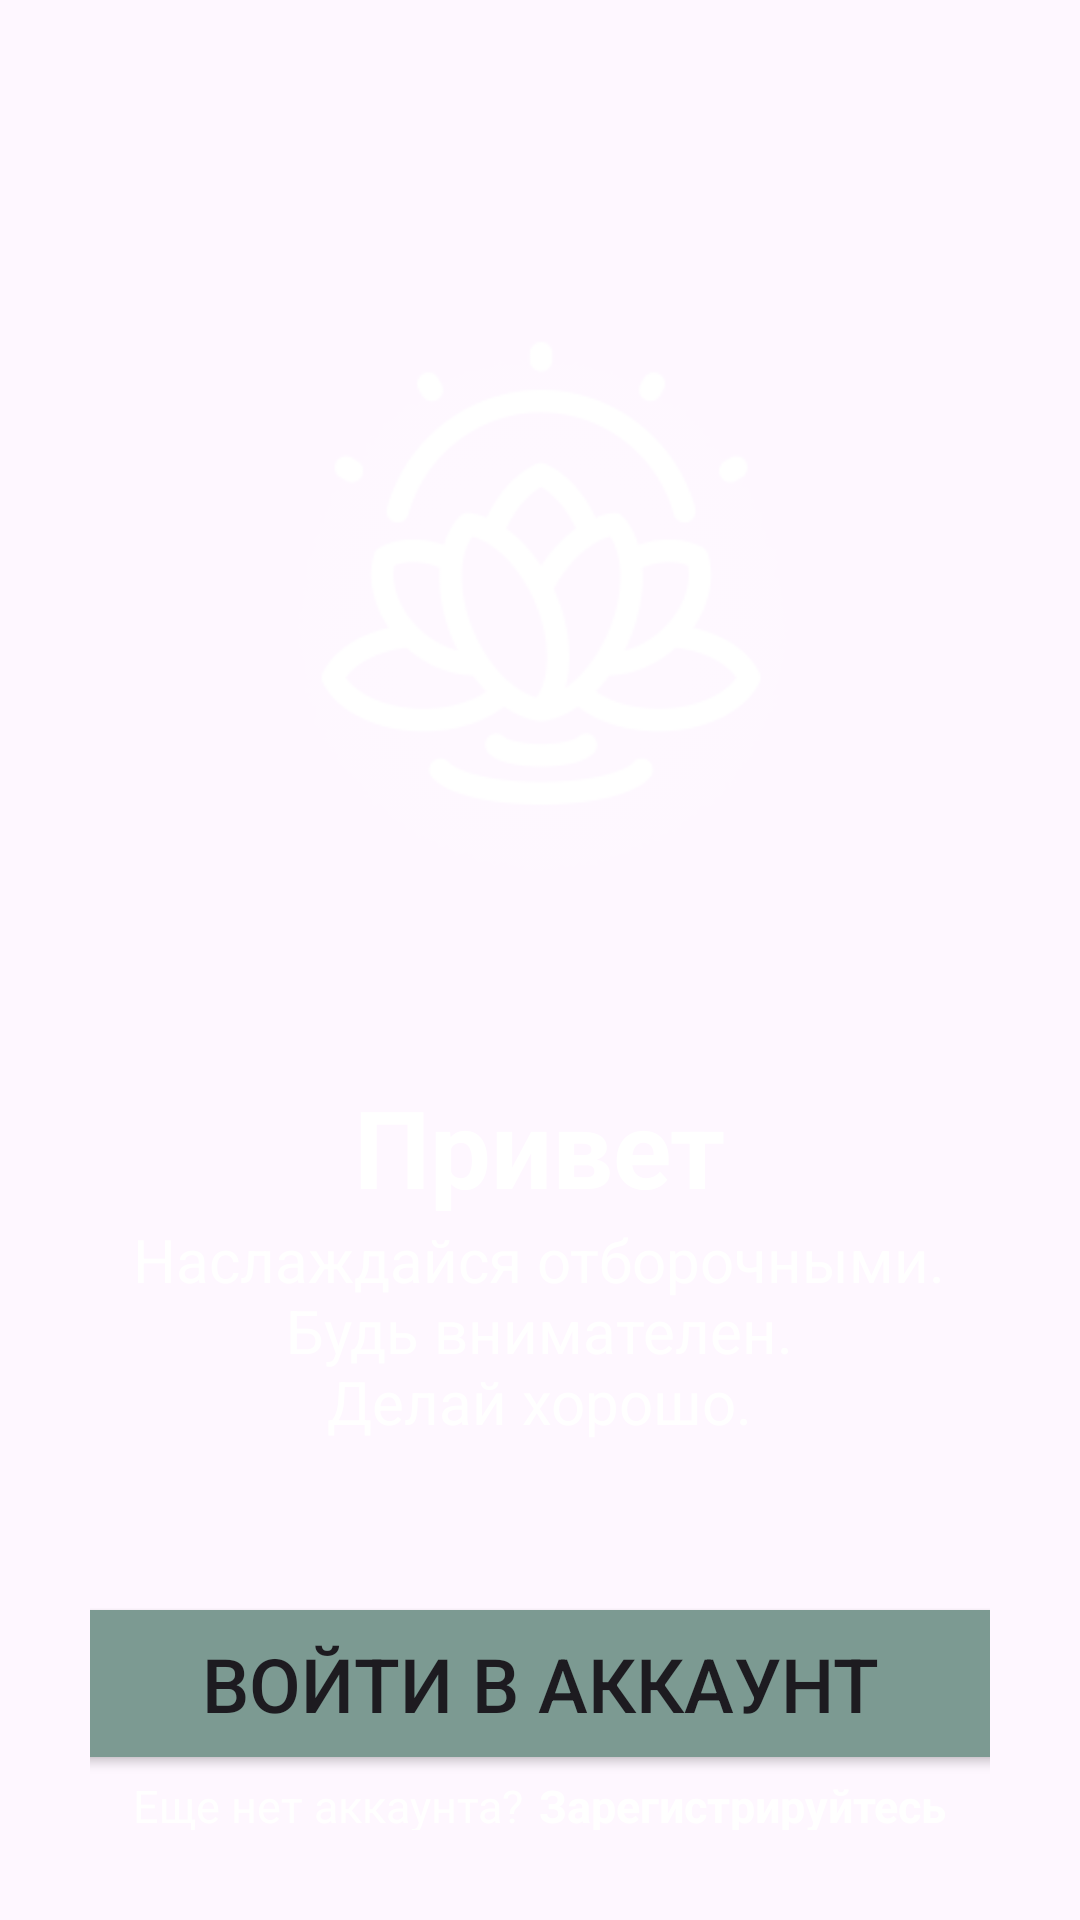

Here is an Android app screen rendered from its layout file. Give the layout XML and the strings, colors and styles it references.
<!-- AndroidManifest.xml: application theme Theme.MAD_Meditation -->
<!-- res/layout/activity_onboarding.xml -->
<?xml version="1.0" encoding="utf-8"?>
<LinearLayout xmlns:android="http://schemas.android.com/apk/res/android"
    xmlns:app="http://schemas.android.com/apk/res-auto"
    xmlns:tools="http://schemas.android.com/tools"
    android:layout_width="match_parent"
    android:layout_height="match_parent"
    android:orientation="vertical"
    android:gravity="center"
    android:background="@drawable/_752811_1"
    android:padding="30dp">

    <ImageView
        android:id="@+id/imageView"
        android:layout_width="588dp"
        android:layout_height="328dp"
        app:srcCompat="@drawable/logo"
        tools:ignore="ContentDescription,ImageContrastCheck,VisualLintWearMargin,VisualLintBounds" />

    <TextView
        android:id="@+id/tvObTitle"
        android:layout_width="wrap_content"
        android:layout_height="wrap_content"
        android:text="@string/ob_title"
        android:textColor="@color/white"
        android:textSize="36sp"
        android:textStyle="bold"
        tools:ignore="VisualLintBounds" />

    <TextView
        android:id="@+id/tvObDesc"
        android:layout_width="wrap_content"
        android:layout_height="wrap_content"
        android:layout_marginBottom="50dp"
        android:gravity="center"
        android:text="@string/ob_desc"
        android:textColor="@color/white"
        android:textSize="20sp"
        tools:ignore="VisualLintBounds" />

    <Button
        android:id="@+id/btnSignin"
        android:layout_width="321dp"
        android:layout_height="61dp"
        android:backgroundTint="@color/grayish_green_shade"
        android:text="@string/btn_signin"
        android:textSize="25sp"
        app:cornerRadius="10dp"
        tools:ignore="VisualLintWearMargin,VisualLintBounds,VisualLintButtonSize" />

    <LinearLayout
        android:layout_width="wrap_content"
        android:layout_height="wrap_content"
        android:orientation="horizontal"
        android:gravity="center"
        tools:ignore="VisualLintBounds">

        <TextView
            android:id="@+id/tvNoAcc"
            android:layout_width="wrap_content"
            android:layout_height="wrap_content"
            android:text="@string/no_acc"
            android:textSize="15sp"
            android:textColor="@color/white"
            tools:ignore="VisualLintBounds" />

        <TextView
            android:id="@+id/tvRegister"
            android:layout_width="wrap_content"
            android:layout_height="wrap_content"
            android:layout_marginStart="5dp"
            android:clickable="true"
            android:focusable="true"
            android:text="@string/txt_register"
            android:textColor="@color/white"
            android:textSize="15sp"
            android:textStyle="bold"
            tools:ignore="TouchTargetSizeCheck,VisualLintBounds" />

    </LinearLayout>

</LinearLayout>
<!-- resources referenced by this layout -->
<resources>
  <color name="grayish_green_shade">#7C9A92</color>
  <color name="white">#FFFFFFFF</color>
  <!-- drawable logo: png bitmap (drawable, 51007 bytes) -->
  <string name="btn_signin">Войти в аккаунт</string>
  <string name="no_acc">Еще нет аккаунта?</string>
  <string name="ob_desc">Наслаждайся отборочными.\nБудь внимателен.\nДелай хорошо.</string>
  <string name="ob_title">Привет</string>
  <string name="txt_register">Зарегистрируйтесь</string>
  <style name="Theme.MAD_Meditation" parent="Base.Theme.MAD_Meditation" />
  <style name="Base.Theme.MAD_Meditation" parent="Theme.Material3.DayNight.NoActionBar">
          
          
      </style>
</resources>
